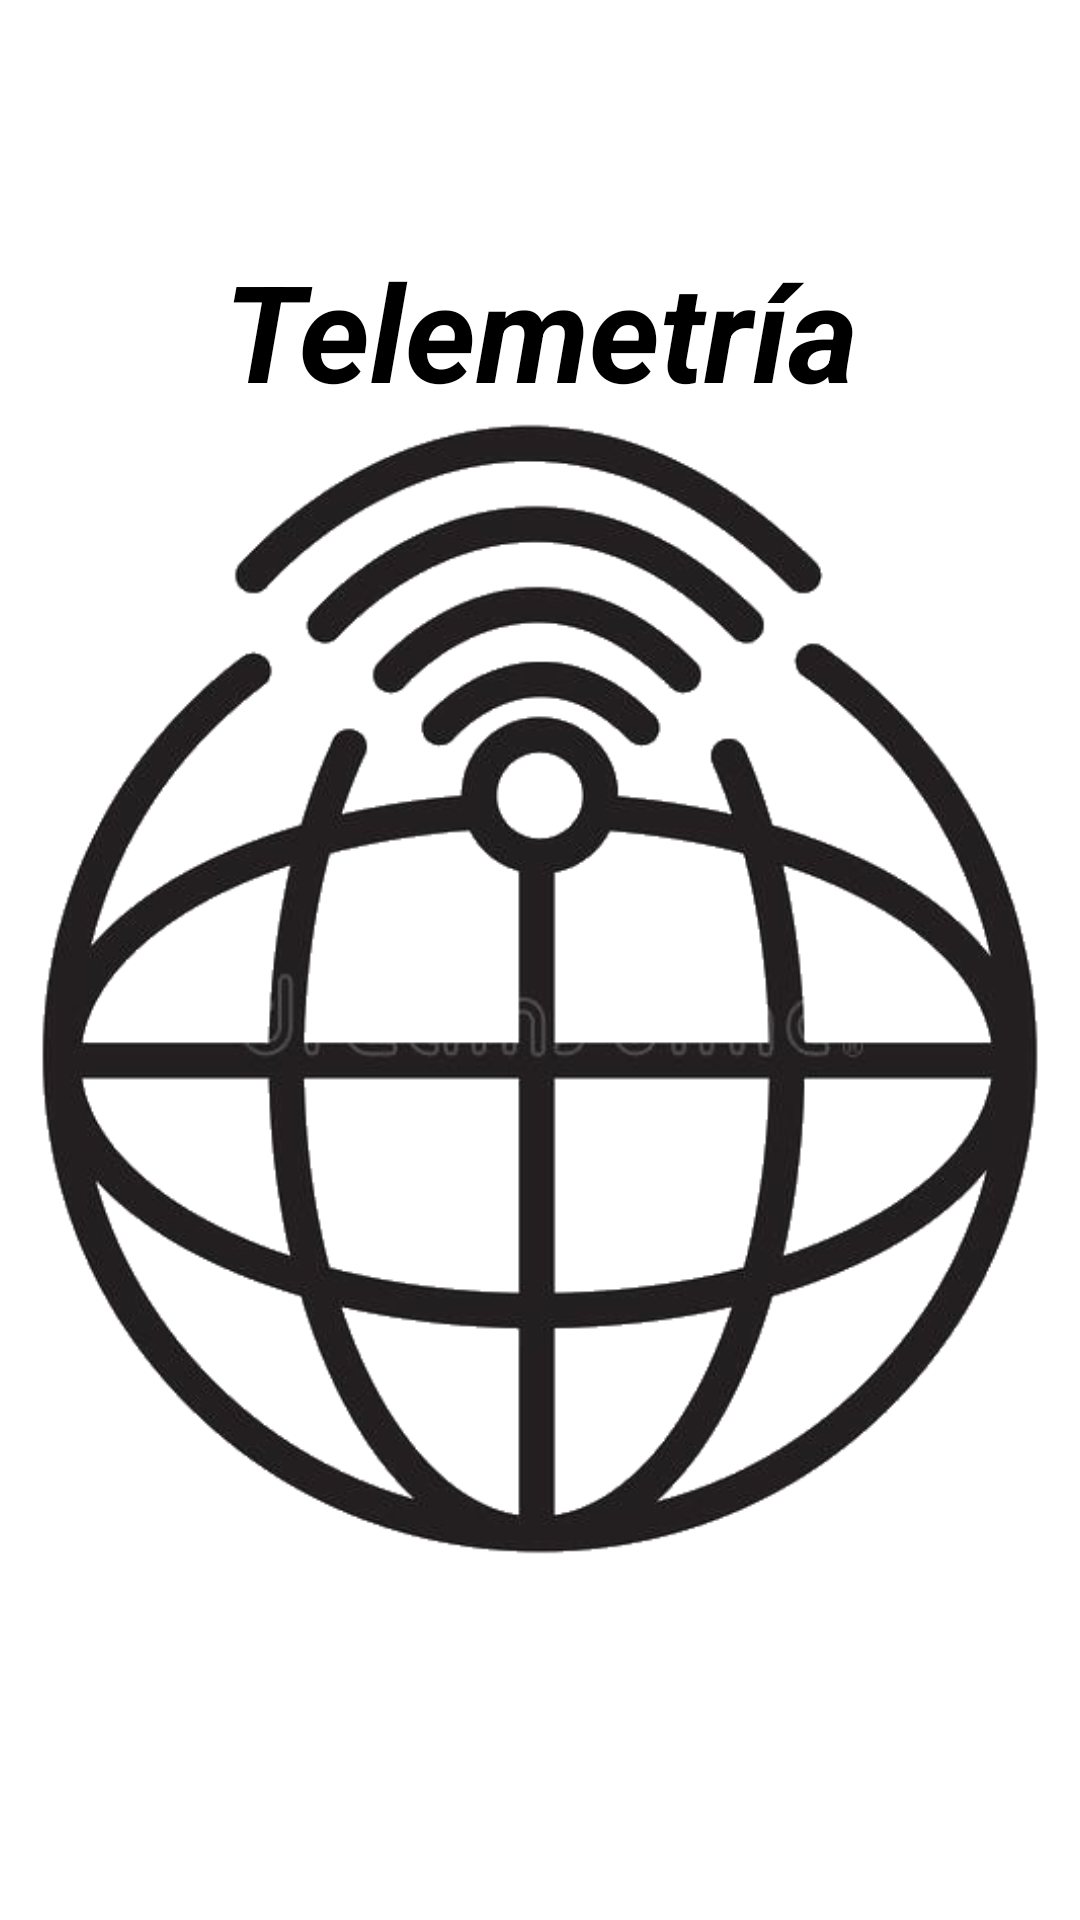

Android layout source for this screen:
<!-- AndroidManifest.xml: application theme Theme.Telemetria_Esp8266 -->
<!-- res/layout/activity_splash.xml -->
<?xml version="1.0" encoding="utf-8"?>
<androidx.constraintlayout.widget.ConstraintLayout xmlns:android="http://schemas.android.com/apk/res/android"
    xmlns:app="http://schemas.android.com/apk/res-auto"
    xmlns:tools="http://schemas.android.com/tools"
    android:layout_width="match_parent"
    android:layout_height="match_parent"
    tools:context=".Activities.SplashActivity">

    <ImageView
        android:id="@+id/imageView"
        android:layout_width="616dp"
        android:layout_height="540dp"
        android:layout_marginTop="60dp"
        android:contentDescription="@string/empty"
        app:layout_constraintEnd_toEndOf="parent"
        app:layout_constraintStart_toStartOf="parent"
        app:layout_constraintTop_toTopOf="parent"
        app:srcCompat="@drawable/logo_telemetria_t" />

    <TextView
        android:id="@+id/textViewsplash"
        android:layout_width="match_parent"
        android:layout_height="wrap_content"
        android:layout_marginTop="80dp"
        android:gravity="center"
        android:text="@string/app_name"
        android:textColor="@color/black"
        android:textSize="45sp"
        android:textStyle="bold|italic"
        app:layout_constraintEnd_toEndOf="parent"
        app:layout_constraintStart_toStartOf="parent"
        app:layout_constraintTop_toTopOf="parent" />
</androidx.constraintlayout.widget.ConstraintLayout>
<!-- resources referenced by this layout -->
<resources>
  <color name="black">#FF000000</color>
  <!-- drawable logo_telemetria_t: png bitmap (drawable-v24, 157898 bytes) -->
  <string name="app_name">Telemetría</string>
  <string name="empty" />
  <style name="Theme.Telemetria_Esp8266" parent="Theme.MaterialComponents.DayNight.DarkActionBar">
          
          <item name="colorPrimary">@color/Verde_500</item>
          <item name="colorPrimaryVariant">@color/Verde_700</item>
          <item name="colorOnPrimary">@color/white</item>
          
          <item name="colorSecondary">@color/color_check_green</item>
          <item name="colorSecondaryVariant">@color/teal_700</item>
          <item name="colorOnSecondary">@color/black</item>
          
          <item name="android:statusBarColor" tools:targetApi="l">?attr/colorPrimaryVariant</item>
          
      </style>
  <color name="Verde_500">#196311</color>
  <color name="Verde_700">#0D3C09</color>
  <color name="white">#FFFFFFFF</color>
  <color name="color_check_green">#1C4905</color> /&gt;
  <color name="teal_700">#FF018786</color>
</resources>
